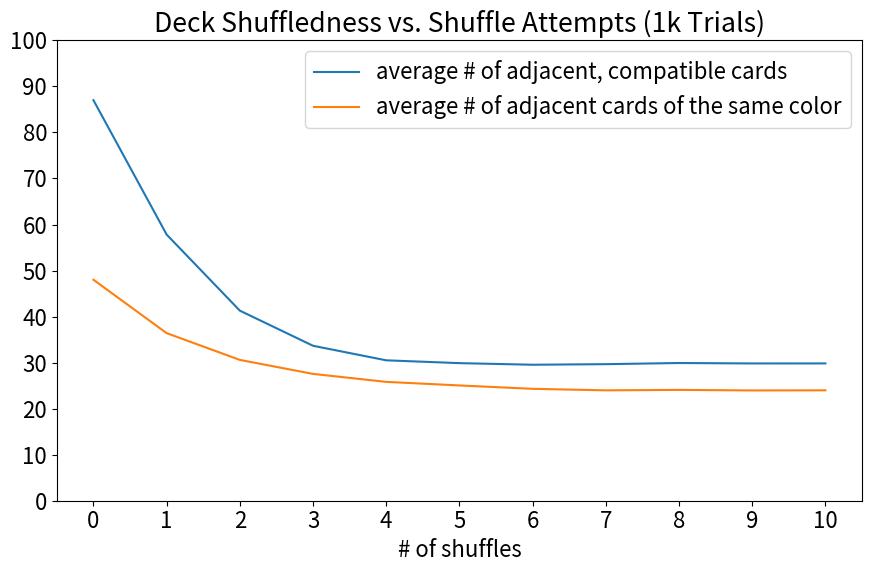

This chart was generated by the following Python code:
import enum
import math
import random
import matplotlib.pyplot as plt

plt.rcParams["figure.figsize"] = [9, 6]
plt.rcParams["figure.autolayout"] = True
plt.rcParams['font.size'] = 16

# config
TRIALS = 1000
SHUFFLES = 10
VAL_FREQS_PER_COLOR = { 0: 1 } | {
    # numerical cards, skip, reverse, plus two occur twice
        v: 2 for v in list(range(1, 10)) + ['s', 'r', '+']
    }

"""Findings:
Around 6 shuffles is enough for both metrics.
There are 87 adjacent, compatible cards in a completely unshuffled deck.
"""

def main():
    OGDECK = flatten([[col + str(val)] * freq 
                for val, freq in VAL_FREQS_PER_COLOR.items() 
                for col in ['r', 'b', 'g', 'y']])
    # adjacent compatible card counts
    adj_comp_counts = [0] * (SHUFFLES + 1)
    # adjacent same color counts
    adj_same_col_counts = [0] * (SHUFFLES + 1)
    
    # print(adj_same_col_count(OGDECK))
    
    for i in range(TRIALS):
        deck = OGDECK[:]
        adj_comp_counts[0] += adj_comp_count(deck)
        adj_same_col_counts[0] += adj_same_col_count(deck)
        for s in range(1, SHUFFLES + 1):
            deck = riffle(deck)
            adj_comp_counts[s] += adj_comp_count(deck)
            adj_same_col_counts[s] += adj_same_col_count(deck)
        
        # # plot first one as an example
        # if i == 0:
        #     plt.plot(adj_comp_counts, label='# of adjacent, compatible cards in example deck')
        #     plt.plot(adj_same_col_counts, label='# of adjacent cards of the same color in example deck') 
    
    adj_comp_counts = [x / TRIALS 
                       for x in adj_comp_counts]
    adj_same_col_counts = [x / TRIALS 
                           for x in adj_same_col_counts]
    
    print(adj_comp_counts[6])
    print(adj_same_col_counts[6])
    
    plt.title('Deck Shuffledness vs. Shuffle Attempts (1k Trials)')
    plt.plot(adj_comp_counts, label='average # of adjacent, compatible cards')
    plt.plot(adj_same_col_counts, label='average # of adjacent cards of the same color')    
    # plt.plot([30]*(SHUFFLES + 1)); plt.plot([20]*(SHUFFLES + 1))
    plt.xlabel('# of shuffles')
    plt.ylim([0, 100])
    plt.xticks(range(0, SHUFFLES + 1))
    plt.yticks(range(0, 101, 10))
    plt.legend(prop={'size': 16})
    plt.show()
                        
def flatten(l):
    """Flattens a list. Trust me, I stole this code."""
    return [item for sublist in l for item in sublist]
    
    
    plt.legend()
    plt.show()
def adj_comp_count(d):
    # TODO: Fix off-by-one when the last card is part of a matching pair (probably won't fix this lmao)
    count = 0
    for i in range(len(d) - 1):
        if compatible(d[i], d[i + 1]): count += 1
    return count
def compatible(c1, c2):
    return c1[0] == c2[0] or c1[1] == c2[1]
def adj_same_col_count(d):
    # TODO: Fix off-by-one when the last card is part of a matching pair (probably won't fix this lmao)
    count = 0
    for i in range(len(d) - 1):
        if d[i][0] == d[i + 1][0]: count += 1
    return count
def riffle(d):
    half1, half2 = imperfectcut(d)
    newdeck = []
    
    while half1 and half2:
        # implement GSR model
        if random.random() > len(half1)/(len(half1) + len(half2)):
            newdeck += [half1.pop()]
        if random.random() > len(half2)/(len(half1) + len(half2)):
            newdeck += [half2.pop()]
    
    return newdeck + half1 + half2
def imperfectcut(d):
    cutind = round(len(d) / 2 + random.random() * 10 - 5)
    return d[:cutind], d[cutind:]

if __name__ == '__main__':
    main()